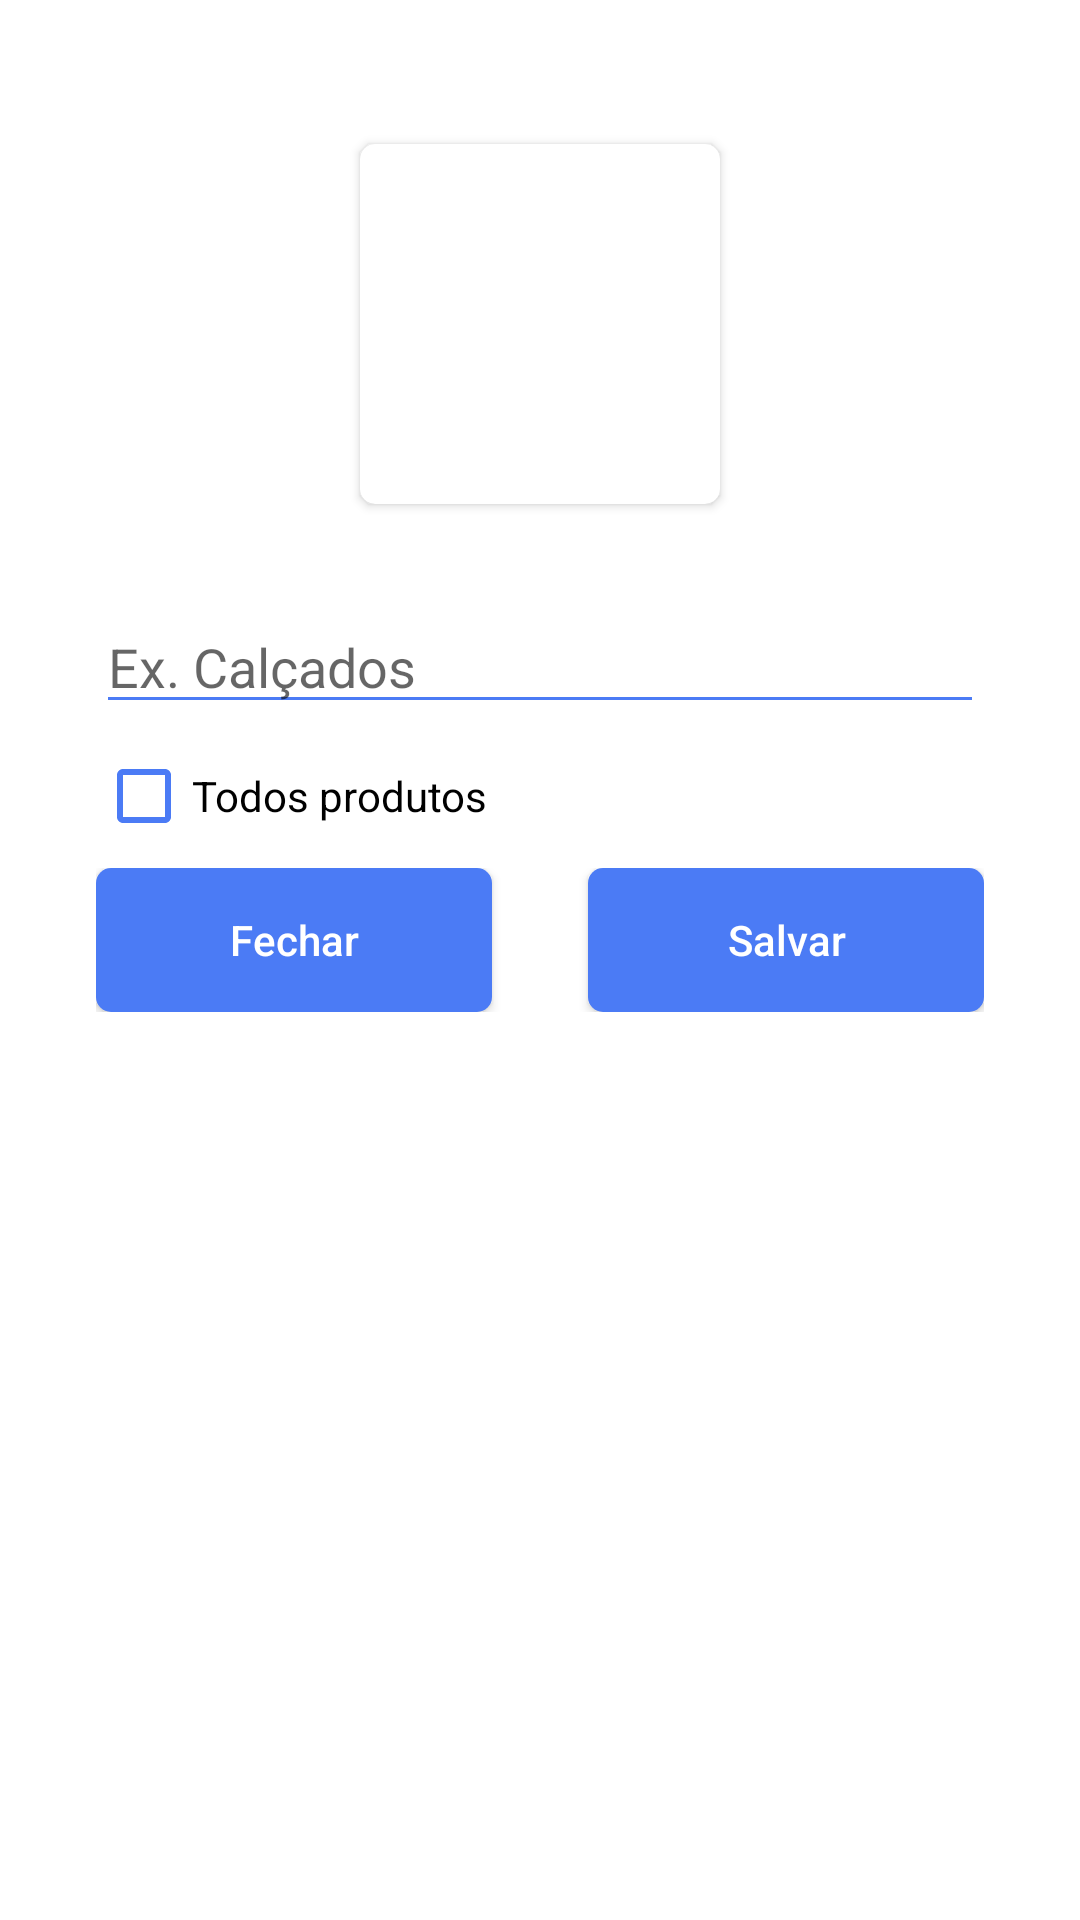

Layout XML and referenced resources for this Android screen:
<!-- AndroidManifest.xml: application theme Theme.Unimercados_beta -->
<!-- res/layout/dialog_form_categoria.xml -->
<?xml version="1.0" encoding="utf-8"?>
<androidx.constraintlayout.widget.ConstraintLayout xmlns:android="http://schemas.android.com/apk/res/android"
    xmlns:app="http://schemas.android.com/apk/res-auto"
    xmlns:tools="http://schemas.android.com/tools"
    android:layout_width="match_parent"
    android:layout_height="match_parent"
    android:padding="32dp">

    <androidx.cardview.widget.CardView
        android:id="@+id/cardView"
        android:layout_width="120dp"
        android:layout_height="120dp"
        android:layout_marginTop="16dp"
        android:elevation="5dp"
        app:cardCornerRadius="5dp"
        app:layout_constraintEnd_toEndOf="parent"
        app:layout_constraintStart_toStartOf="parent"
        app:layout_constraintTop_toTopOf="parent">

        <ImageView
            android:id="@+id/imagemCategoria"
            android:layout_width="match_parent"
            android:layout_height="match_parent"
            android:padding="8dp"
            android:src="@drawable/placeholder_form_categorias" />

    </androidx.cardview.widget.CardView>

    <EditText

        android:id="@+id/edtCategoria"
        android:layout_width="match_parent"
        android:layout_height="wrap_content"
        android:layout_marginTop="32dp"
        android:backgroundTint="@color/cor_azul_bebe"
        android:hint="Ex. Calçados"
        app:layout_constraintEnd_toEndOf="parent"
        app:layout_constraintStart_toStartOf="parent"
        app:layout_constraintTop_toBottomOf="@+id/cardView" />

    <CheckBox
        android:id="@+id/cbTodos"
        android:layout_width="wrap_content"
        android:layout_height="wrap_content"
        android:buttonTint="@color/cor_azul_bebe"
        android:text="Todos produtos"
        app:layout_constraintStart_toStartOf="parent"
        app:layout_constraintTop_toBottomOf="@+id/edtCategoria" />

    <LinearLayout
        android:id="@+id/linearLayout2"
        android:layout_width="match_parent"
        android:layout_height="wrap_content"
        android:orientation="horizontal"
        app:layout_constraintEnd_toEndOf="parent"
        app:layout_constraintStart_toStartOf="parent"
        app:layout_constraintTop_toBottomOf="@+id/cbTodos">

        <android.widget.Button

            android:id="@+id/btnFechar"
            android:layout_width="match_parent"
            android:layout_height="wrap_content"
            android:layout_marginEnd="16dp"
            android:layout_weight="1"
            android:background="@drawable/bg_add"
            android:text="Fechar"
            android:textAllCaps="false"
            android:textColor="@color/white" />

        <android.widget.Button
            android:id="@+id/btnSalvar"
            android:layout_width="match_parent"
            android:layout_height="wrap_content"
            android:layout_marginStart="16dp"
            android:layout_weight="1"
            android:background="@drawable/bg_add"
            android:text="Salvar"
            android:textAllCaps="false"
            android:textColor="@color/white" />
    </LinearLayout>

    <ProgressBar
        android:id="@+id/progressBar"
        android:layout_marginTop="16dp"
        android:visibility="gone"
        tools:visibility="visible"
        android:layout_width="wrap_content"
        android:layout_height="wrap_content"
        android:indeterminateTint="@color/cor_azul_bebe"
        app:layout_constraintEnd_toEndOf="parent"
        app:layout_constraintStart_toStartOf="parent"
        app:layout_constraintTop_toBottomOf="@+id/linearLayout2" />

</androidx.constraintlayout.widget.ConstraintLayout>
<!-- resources referenced by this layout -->
<resources>
  <color name="cor_azul_bebe">#4B7BF5</color>
  <color name="white">#FFFFFFFF</color>
  <!-- drawable bg_add (drawable) -->
  <?xml version="1.0" encoding="utf-8"?>
  <shape android:shape="rectangle" xmlns:android="http://schemas.android.com/apk/res/android">
  
      <corners android:radius="5dp"/>
      <gradient
          android:startColor="@color/cor_azul_bebe"
          android:endColor="@color/cor_azul_bebe"/>
  </shape>
  <style name="Theme.Unimercados_beta" parent="Theme.MaterialComponents.DayNight.NoActionBar">
          
          <item name="colorPrimary">@color/cor_azul_bebe</item>
          <item name="colorPrimaryVariant">@color/purple_700</item>
          <item name="colorOnPrimary">@color/white</item>
          
          <item name="colorSecondary">@color/teal_200</item>
          <item name="colorSecondaryVariant">@color/teal_700</item>
          <item name="colorOnSecondary">@color/black</item>
          
          <item name="android:statusBarColor">@color/cor_azul_bebe</item>
          
      </style>
  <color name="purple_700">#FF3700B3</color>
  <color name="teal_200">#FF03DAC5</color>
  <color name="teal_700">#FF018786</color>
  <color name="black">#FF000000</color>
</resources>
